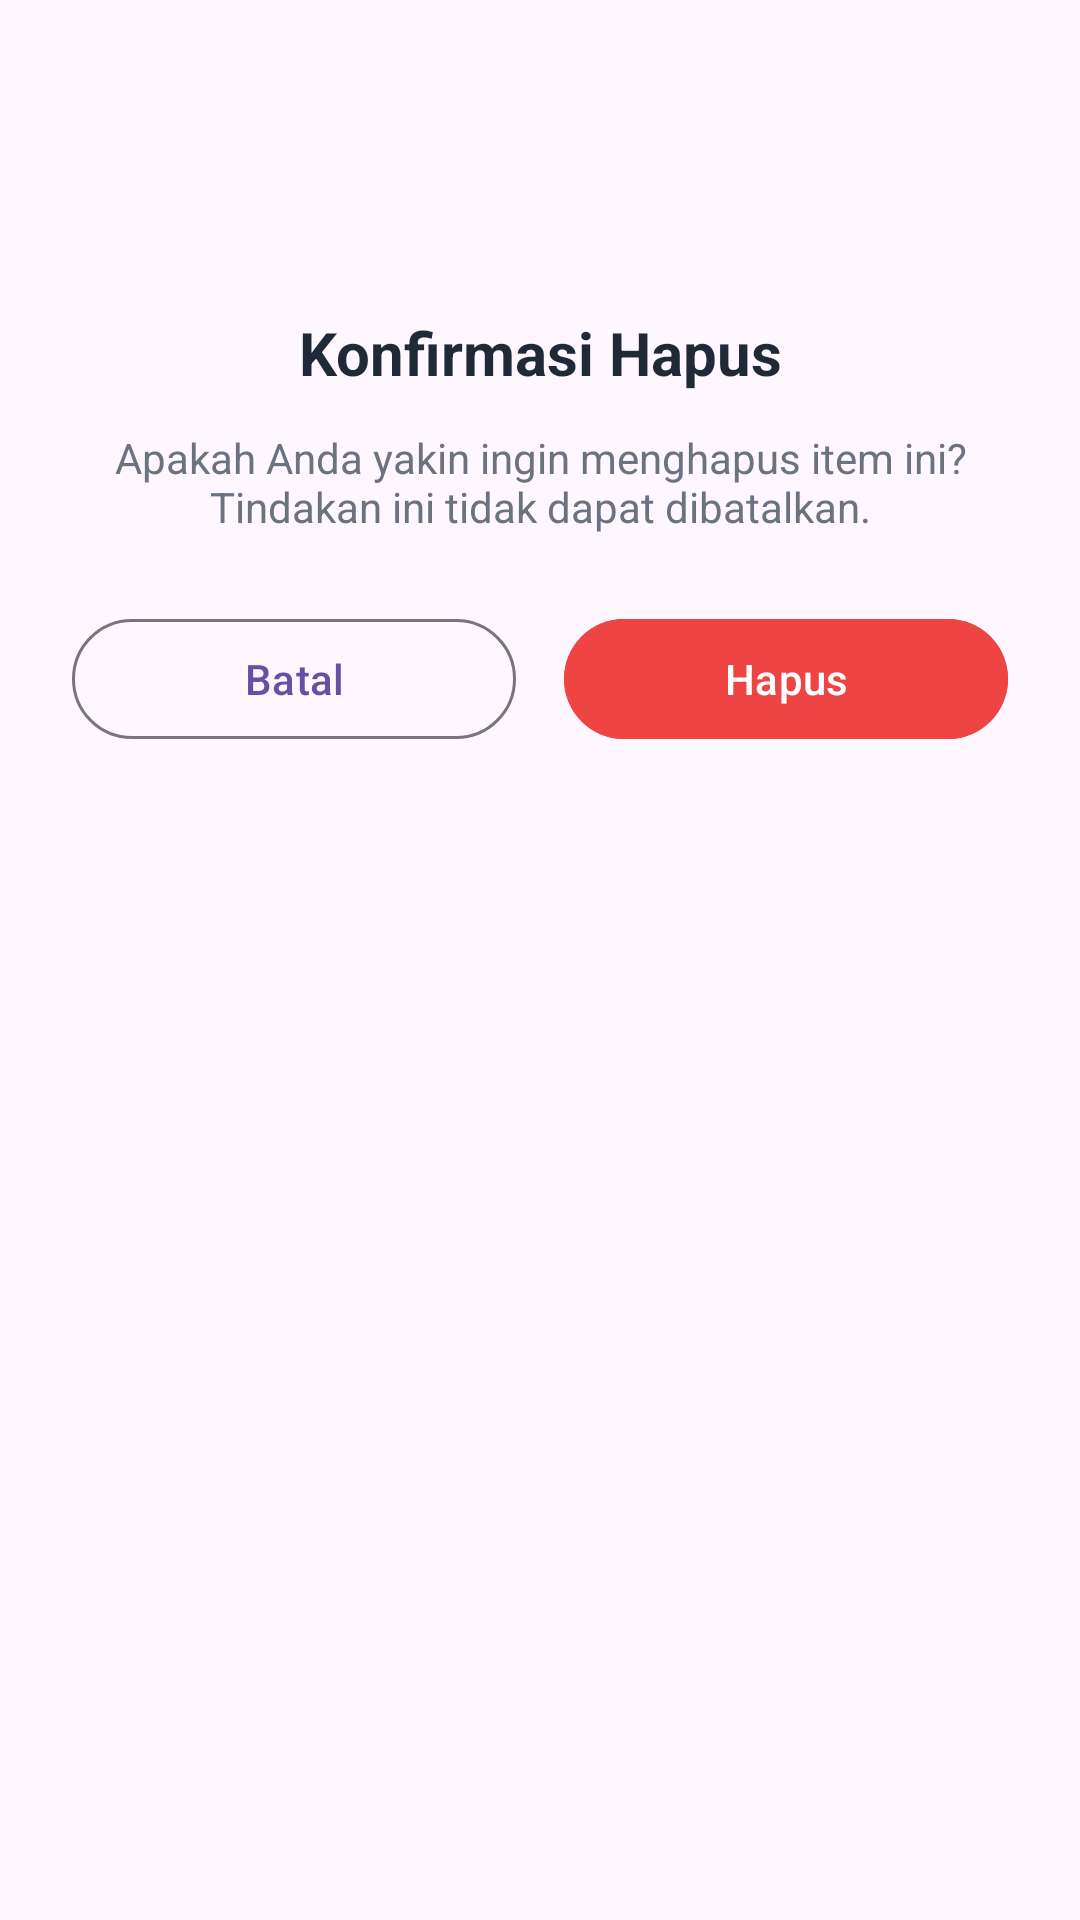

Android layout source for this screen:
<!-- AndroidManifest.xml: application theme Theme.EduNovel -->
<!-- res/layout/dialog_confirm.xml -->
<?xml version="1.0" encoding="utf-8"?>
<LinearLayout 
    xmlns:android="http://schemas.android.com/apk/res/android"
    xmlns:app="http://schemas.android.com/apk/res-auto"
    android:layout_width="match_parent"
    android:layout_height="wrap_content"
    android:orientation="vertical"
    android:padding="24dp">

    
    <ImageView
        android:id="@+id/ivIcon"
        android:layout_width="64dp"
        android:layout_height="64dp"
        android:layout_gravity="center_horizontal"
        android:src="@drawable/ic_delete"
        app:tint="@color/error" />

    
    <TextView
        android:id="@+id/tvTitle"
        android:layout_width="match_parent"
        android:layout_height="wrap_content"
        android:layout_marginTop="16dp"
        android:gravity="center"
        android:text="Konfirmasi Hapus"
        android:textColor="@color/text_primary"
        android:textSize="20sp"
        android:textStyle="bold" />

    
    <TextView
        android:id="@+id/tvMessage"
        android:layout_width="match_parent"
        android:layout_height="wrap_content"
        android:layout_marginTop="12dp"
        android:gravity="center"
        android:text="Apakah Anda yakin ingin menghapus item ini? Tindakan ini tidak dapat dibatalkan."
        android:textColor="@color/text_secondary"
        android:textSize="14sp" />

    
    <LinearLayout
        android:layout_width="match_parent"
        android:layout_height="wrap_content"
        android:layout_marginTop="24dp"
        android:orientation="horizontal">

        <com.google.android.material.button.MaterialButton
            android:id="@+id/btnCancel"
            style="@style/Widget.Material3.Button.OutlinedButton"
            android:layout_width="0dp"
            android:layout_height="wrap_content"
            android:layout_weight="1"
            android:layout_marginEnd="8dp"
            android:text="Batal"
            android:textAllCaps="false" />

        <com.google.android.material.button.MaterialButton
            android:id="@+id/btnConfirm"
            android:layout_width="0dp"
            android:layout_height="wrap_content"
            android:layout_weight="1"
            android:layout_marginStart="8dp"
            android:backgroundTint="@color/error"
            android:text="Hapus"
            android:textAllCaps="false" />

    </LinearLayout>

</LinearLayout>
<!-- resources referenced by this layout -->
<resources>
  <color name="error">#EF4444</color>
  <color name="text_primary">#1F2937</color>
  <color name="text_secondary">#6B7280</color>
  <style name="Theme.EduNovel" parent="Base.Theme.EduNovel" />
  <style name="Base.Theme.EduNovel" parent="Theme.Material3.DayNight.NoActionBar">
          
          
      </style>
</resources>
